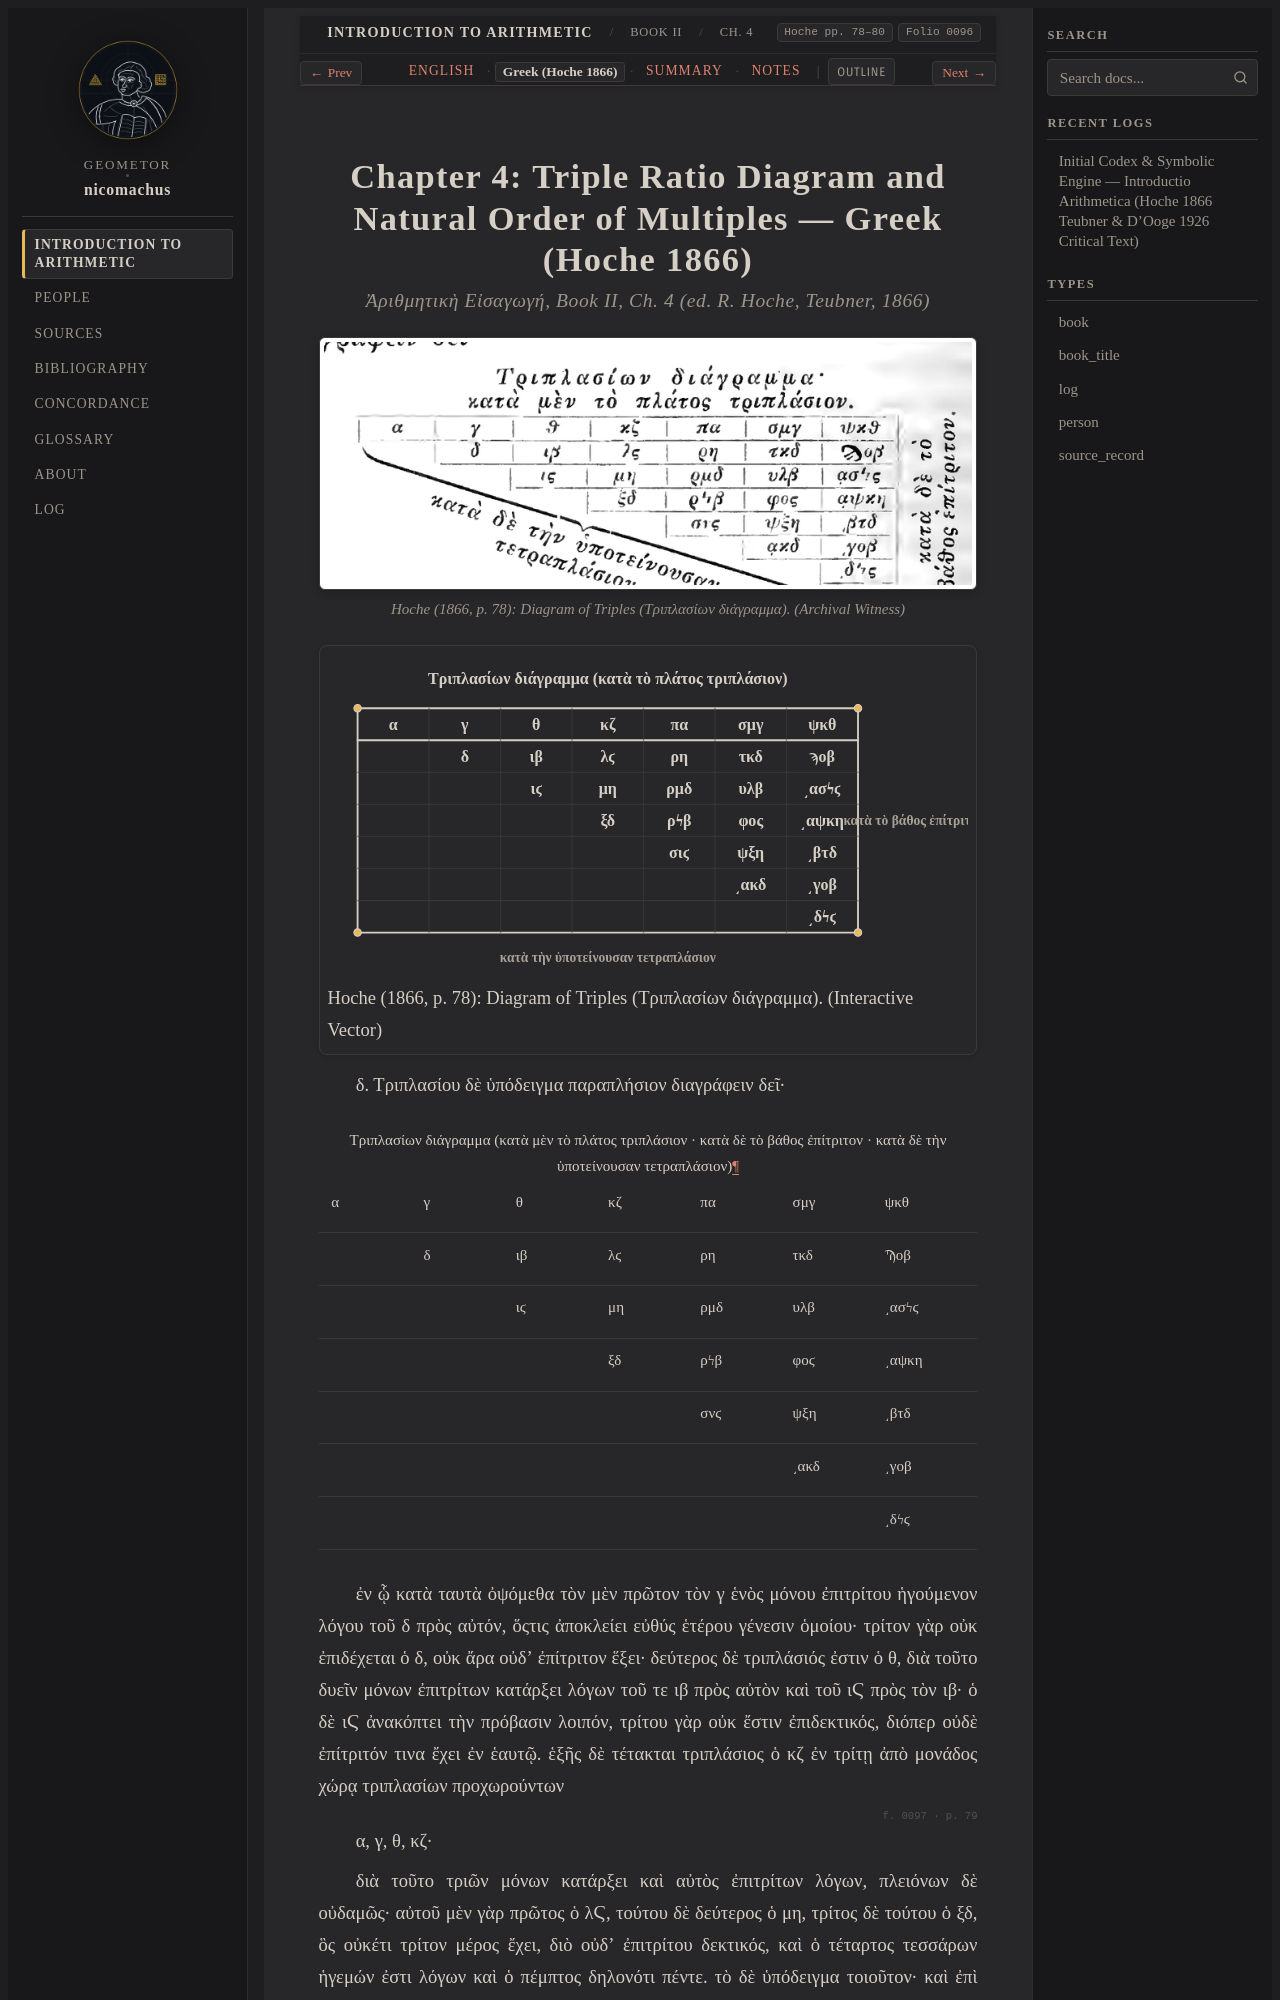

repository: geometor/nicomachus · page: introductio_arithmetica/book_02/ch_04/el.html · generator: sphinx

:order: 4
:layout: book
:breadcrumb_title: Ch. 4: Triple Diagram & Natural Priority (Greek)
:title: Chapter 4: Triple Ratio Diagram and Natural Order of Multiples — Greek (Hoche 1866)
:canonical_id: Book II, Ch. 4
:original_id: Hoche pp. 78–80
:folio: hoche_1866:0096
:hero: /_static/figures/equality-unfolding-tree.svg
:tracks: English: index | Greek: el | Summary: summary | Notes: notes

.. _nicomachus-el-2-4:
